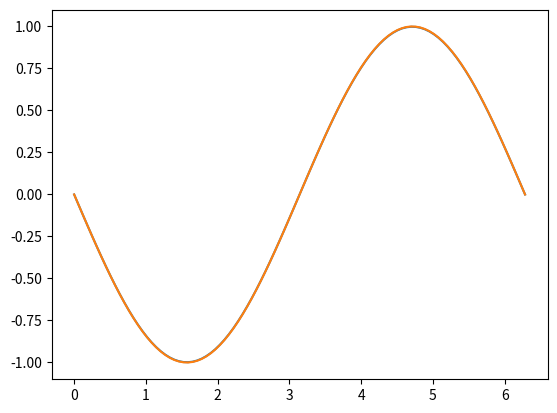

The script that saved this image:
#!/usr/bin/env python
from numpy import *
import matplotlib.pyplot as plt
def deriv1(f,h,x):
   return (f(x+h)-f(x-h))/(2*h)

n=100
I= [i for i in range(n)]
xv = [i * 2*pi/(n-1) for i in I]
d = [deriv1(cos,0.1,v) for v in xv]
ref=-sin(xv)
print(ref)
plt.plot(xv, d)
plt.plot(xv, ref)

plt.show()


